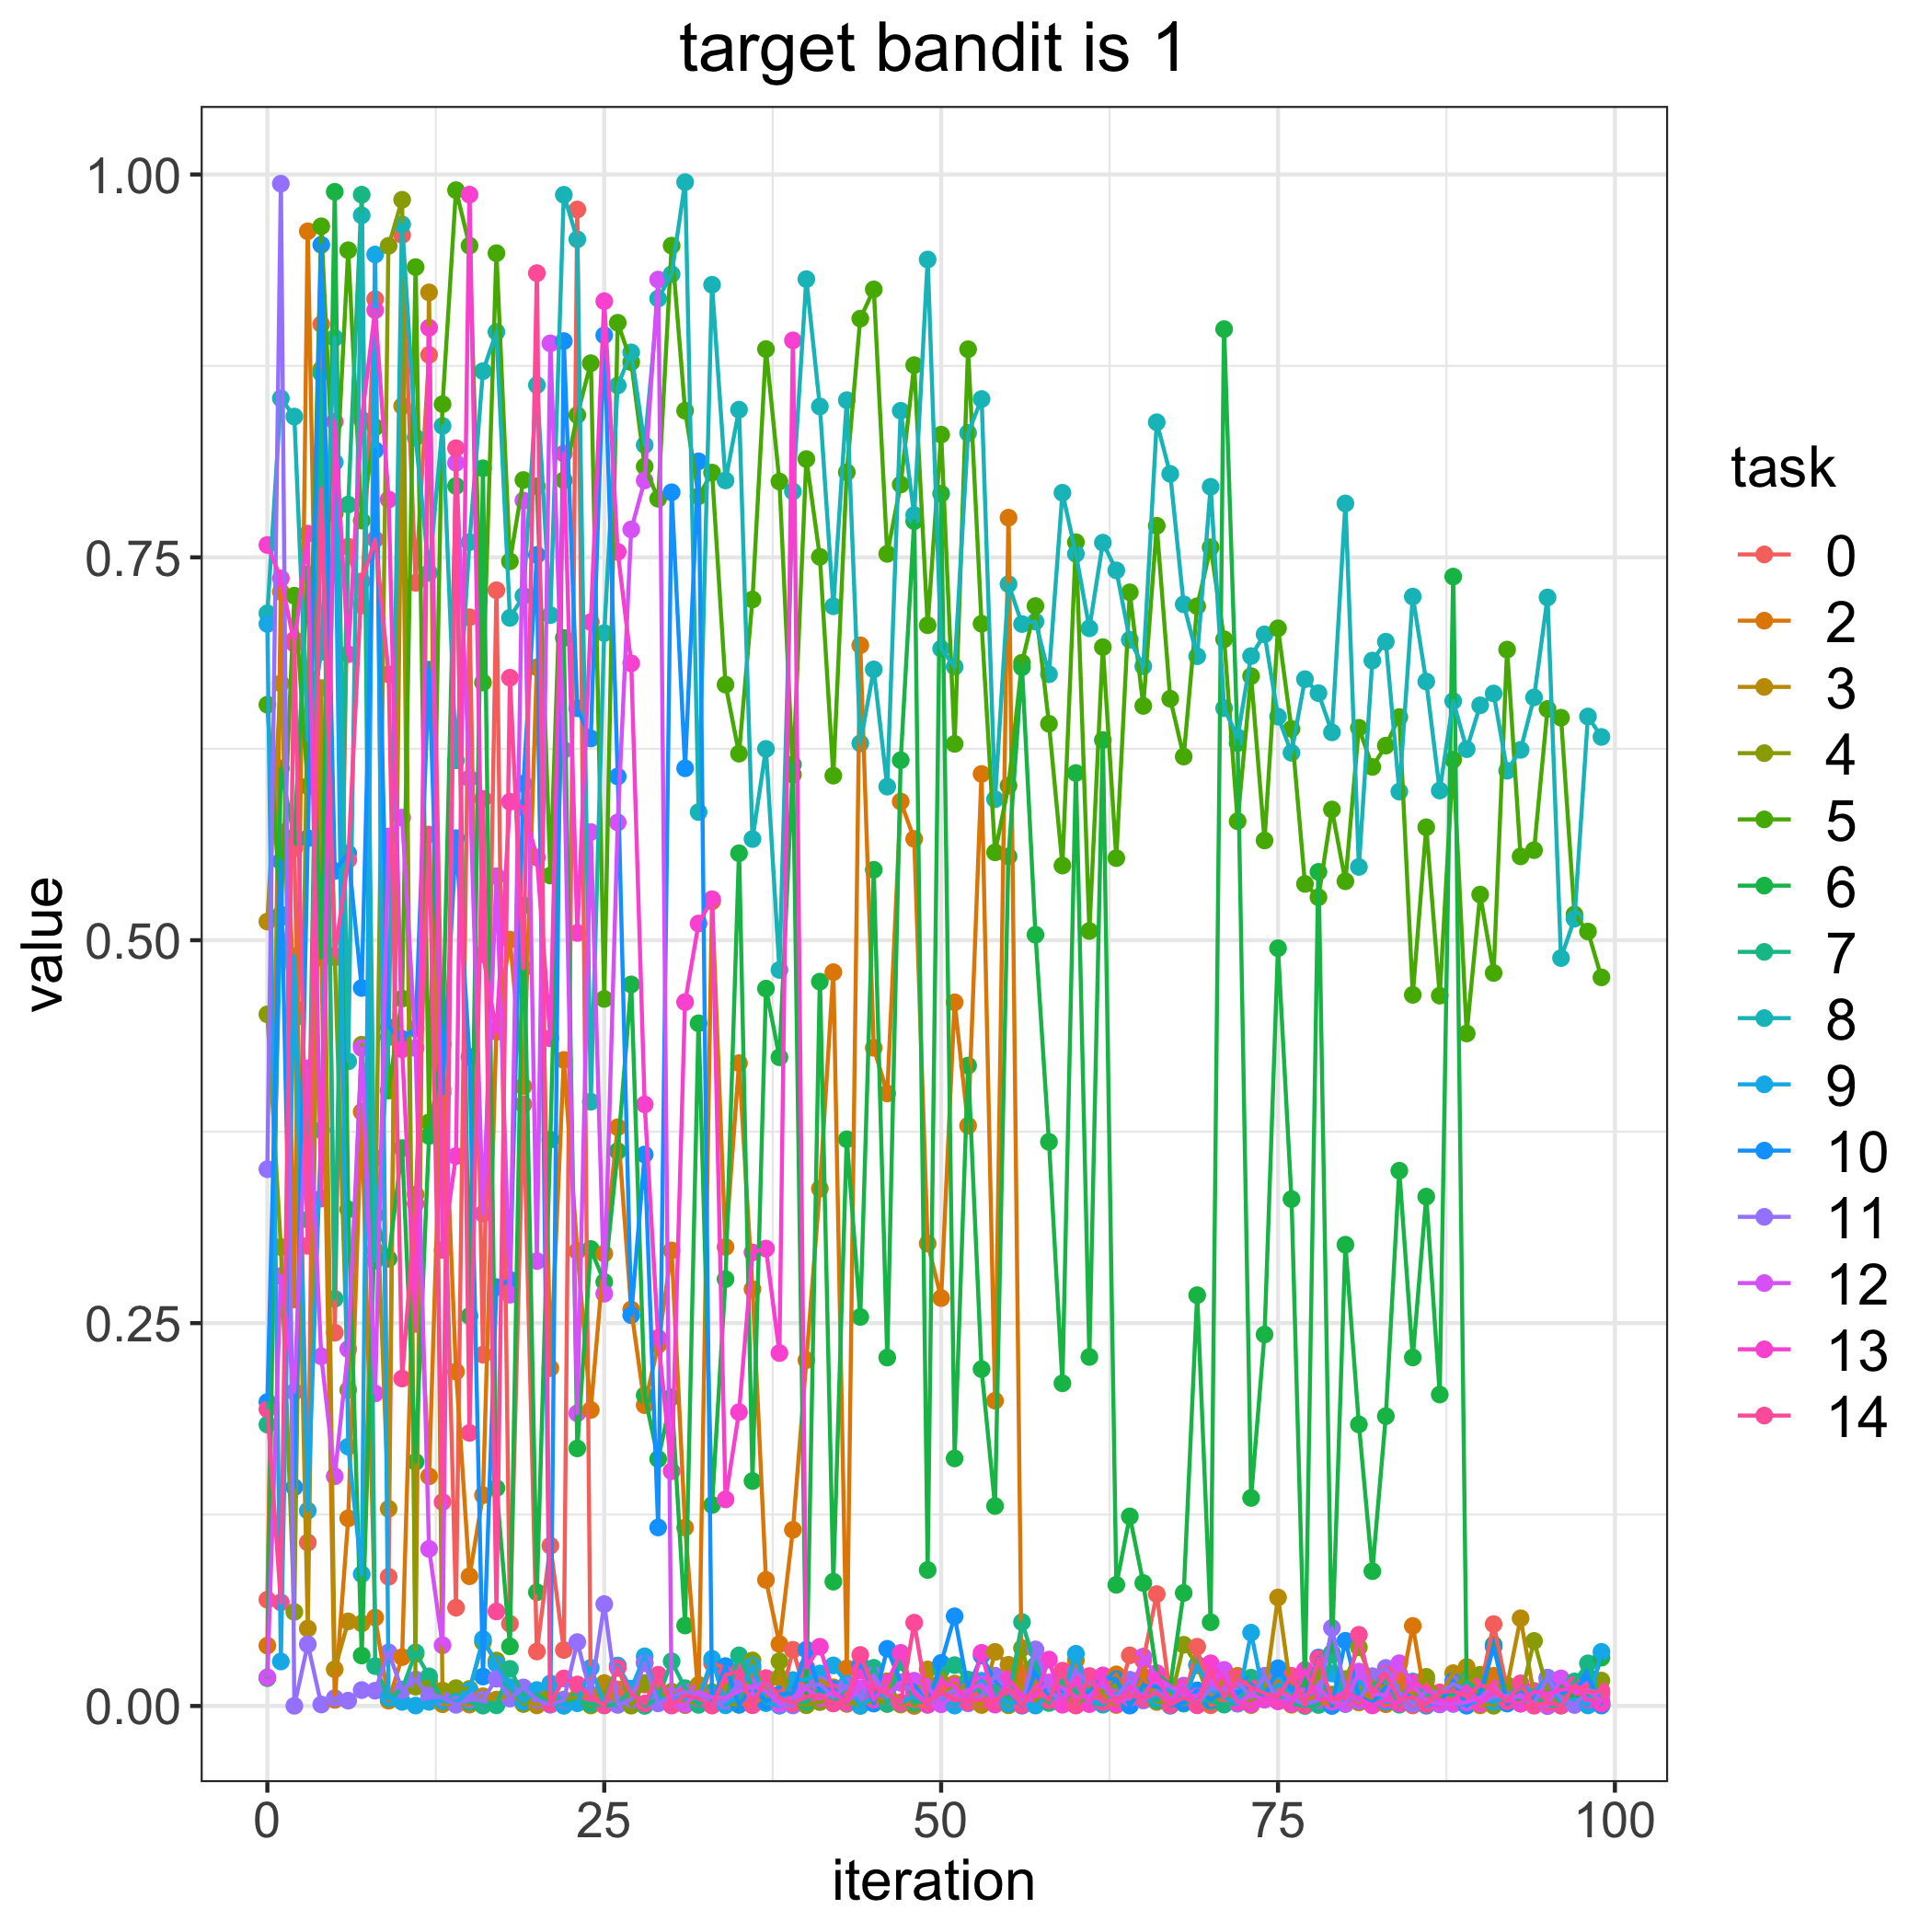

The data file committed next to this chart (first rows):
, 0, 2, 3, 4, 5, 6, 7, 8, 9, 10, 11, 12, 13, 14
0, 0.06939, 0.0394, 0.5122, 0.4516, 0.6538, 0.01818, 0.1837, 0.7135, 0.7065, 0.1985, 0.3505, 0.01873, 0.7581, 0.1938
1, 0.5703, 0.7275, 0.6677, 0.2997, 0.5168, 0.6122, 0.5149, 0.8538, 0.02906, 0.5516, 0.994, 0.2808, 0.7363, 0.06767
2, 0.5602, 0.2654, 0.4557, 0.06141, 0.725, 0.567, 0.4488, 0.8419, 0.4894, 0.1428, 0.0001081, 0.2052, 0.6937, 0.6963
3, 0.1068, 0.9629, 0.05055, 0.6719, 0.6007, 0.7388, 0.3175, 0.6305, 0.1276, 0.5666, 0.04027, 0.4164, 0.7655, 0.3005
4, 0.9022, 0.4956, 0.6647, 0.8728, 0.9662, 0.4888, 0.8702, 0.6883, 0.376, 0.9541, 0.0009602, 0.2283, 0.3313, 0.7947
5, 0.2437, 0.003979, 0.02394, 0.4889, 0.7786, 0.9887, 0.2659, 0.8933, 0.8121, 0.5452, 0.005152, 0.15, 0.8386, 0.4899
6, 0.757, 0.1225, 0.05524, 0.2064, 0.9505, 0.3242, 0.7845, 0.4209, 0.1693, 0.5567, 0.003492, 0.2331, 0.6867, 0.5526
7, 0.7186, 0.388, 0.05391, 0.4318, 0.774, 0.03293, 0.9868, 0.9733, 0.0861, 0.4688, 0.01038, 0.4296, 0.84, 0.7343
8, 0.9186, 0.05771, 0.3578, 0.2974, 0.835, 0.3206, 0.02602, 0.2908, 0.9478, 0.82, 0.009987, 0.204, 0.9114, 0.7618
9, 0.08439, 0.003442, 0.1288, 0.9534, 0.4018, 0.292, 0.004853, 0.4367, 0.005591, 0.4432, 0.03499, 0.5677, 0.7878, 0.6736
10, 0.9605, 0.0319, 0.8487, 0.9835, 0.4619, 0.3643, 0.01076, 0.9674, 0.002679, 0.4356, 0.01039, 0.5801, 0.4288, 0.2138
11, 0.7334, 0.334, 0.03391, 0.01259, 0.9395, 0.1594, 0.03495, 0.8283, 0.0002732, 0.4423, 0.01732, 0.4296, 0.2495, 0.328
12, 0.8822, 0.15, 0.923, 0.01627, 0.3811, 0.3722, 0.01937, 0.7399, 0.002699, 0.6767, 0.006821, 0.1026, 0.8999, 0.569
13, 0.4028, 0.4321, 0.001114, 0.01009, 0.85, 0.4322, 0.003292, 0.8358, 0.003369, 0.4001, 0.0057, 0.03966, 0.2977, 0.1332
14, 0.06419, 0.2183, 0.001672, 0.01165, 0.9898, 0.7966, 0.002883, 0.6174, 0.002141, 0.5667, 0.0007719, 0.8117, 0.3591, 0.8213
15, 0.7109, 0.08471, 0.000894, 0.01114, 0.9535, 0.2546, 0.002582, 0.76, 0.01004, 0.4238, 0.00402, 0.6057, 0.9868, 0.1783
16, 0.2294, 0.1376, 0.00635, 0.04168, 0.6683, 0.8082, 0.000221, 0.8716, 0.04366, 0.01921, 0.004132, 0.3214, 0.4909, 0.5923
17, 0.7285, 0.441, 0.004149, 0.02968, 0.9486, 0.1422, 0.0004363, 0.8972, 0.02752, 0.2735, 0.01779, 0.5418, 0.4402, 0.06171
18, 0.0537, 0.5004, 0.007161, 0.01137, 0.7474, 0.0389, 0.02423, 0.7105, 0.01238, 0.2783, 0.004883, 0.2685, 0.5904, 0.6714
19, 0.3928, 0.4046, 0.003848, 0.001229, 0.8005, 0.5227, 0.007138, 0.7249, 0.002773, 0.6022, 0.01212, 0.7871, 0.5866, 0.4817
20, 0.03556, 0.6782, 0.0003735, 0.008121, 0.7964, 0.07427, 0.007782, 0.8625, 0.01042, 0.7516, 0.003847, 0.2905, 0.5541, 0.9356
21, 0.1046, 0.2206, 0.006708, 0.00487, 0.5423, 0.3698, 0.001073, 0.7123, 0.01469, 0.001251, 0.000818, 0.8897, 0.4359, 0.001306
22, 0.03655, 0.4218, 0.00307, 0.004219, 0.8003, 0.6974, 0.001542, 0.9867, 0.0001086, 0.8912, 0.003833, 0.6243, 0.8178, 0.018
23, 0.9771, 0.297, 0.005858, 0.004207, 0.8429, 0.1682, 0.003051, 0.9577, 0.001798, 0.6514, 0.04173, 0.1911, 0.5048, 0.01406
24, 0.005709, 0.1933, 0.007794, 0.0003328, 0.8768, 0.2984, 0.001465, 0.3945, 0.02493, 0.6317, 0.007775, 0.5707, 0.7077, 0.005761
25, 0.003528, 0.2954, 0.01493, 0.004851, 0.4617, 0.2769, 0.0004333, 0.7006, 0.001479, 0.895, 0.06652, 0.2692, 0.9173, 0.0003724
26, 0.0108, 0.3779, 0.001149, 0.02631, 0.9032, 0.3623, 0.0008775, 0.8622, 0.02636, 0.6069, 0.0007924, 0.5769, 0.7536, 0.02484
27, 0.007086, 0.2589, 0.01121, 0.0002114, 0.8775, 0.4711, 0.01088, 0.8838, 0.01133, 0.2552, 0.004215, 0.7682, 0.6808, 0.008319
28, 0.01398, 0.1964, 0.02833, 0.01492, 0.8093, 0.2029, 7.638166655751685e-05, 0.8234, 0.03244, 0.3601, 0.02798, 0.8002, 0.3928, 0.001607
29, 0.01069, 0.2358, 0.006584, 0.006206, 0.7882, 0.1613, 0.005047, 0.919, 0.004301, 0.1166, 0.001683, 0.9314, 0.2403, 0.02042
30, 0.006976, 0.2975, 0.008211, 0.009379, 0.9535, 0.2016, 0.02916, 0.9349, 0.005694, 0.7925, 0.006379, 0.0002603, 0.1533, 0.0006191
31, 0.007111, 0.1165, 0.000533, 0.003605, 0.8458, 0.05254, 0.01165, 0.995, 0.004775, 0.6123, 0.009093, 0.001086, 0.4596, 0.007011
32, 0.001235, 0.005525, 0.01384, 0.001582, 0.7899, 0.4458, 0.0007248, 0.5837, 0.00447, 0.8127, 0.00848, 0.009433, 0.5109, 0.004924
33, 0.02794, 0.5254, 0.004587, 0.009039, 0.8054, 0.1312, 0.008204, 0.928, 0.03077, 0.001693, 0.0007997, 0.005525, 0.5268, 0.0002673
34, 0.02484, 0.2997, 0.01171, 0.001382, 0.6669, 0.2787, 0.004212, 0.8002, 0.0004354, 0.02605, 0.003327, 0.005574, 0.1349, 0.02023
35, 0.001819, 0.4197, 0.001796, 0.0007706, 0.6218, 0.5568, 0.03305, 0.8464, 0.006774, 0.0008731, 0.01489, 0.009664, 0.1919, 0.02261
36, 0.0005547, 0.2722, 0.02428, 0.02975, 0.7225, 0.1469, 0.01257, 0.5661, 0.02639, 0.01331, 0.01122, 0.01296, 0.2962, 0.0005618
37, 0.007585, 0.08232, 0.009687, 0.002499, 0.886, 0.4684, 0.001866, 0.6249, 0.002129, 0.002997, 0.01687, 0.009829, 0.2986, 0.01821
38, 0.0005377, 0.04045, 0.01848, 0.02924, 0.7995, 0.4236, 0.00042, 0.4806, 0.0002074, 0.007615, 0.001234, 0.001091, 0.2304, 0.005119
39, 0.03669, 0.115, 0.005048, 0.00294, 0.6081, 0.6148, 0.003122, 0.793, 0.01693, 0.008272, 0.0003372, 0.00553, 0.8917, 0.001649
40, 0.00662, 0.2258, 0.01104, 0.0004676, 0.8142, 0.008179, 0.002606, 0.9317, 0.01726, 0.03675, 0.01351, 0.01139, 0.02501, 0.006086
41, 0.01074, 0.3378, 0.01683, 0.002526, 0.7503, 0.473, 0.0119, 0.8485, 0.02122, 0.009803, 0.01431, 0.005119, 0.0387, 0.006734
42, 0.00677, 0.4791, 0.01222, 0.006761, 0.6075, 0.08117, 0.001676, 0.7181, 0.0265, 0.01115, 0.005913, 0.008623, 0.009008, 0.001684
43, 0.001349, 0.02454, 0.001992, 0.004465, 0.8056, 0.3701, 0.01276, 0.8526, 0.01451, 0.002492, 0.01313, 0.002562, 0.002948, 0.003832
44, 0.02699, 0.6926, 0.001547, 6.152074075109152e-05, 0.9059, 0.254, 0.005846, 0.6286, 0.0001504, 0.0269, 0.005541, 0.01159, 0.02321, 0.03331
45, 0.00256, 0.4297, 0.00318, 0.005018, 0.925, 0.546, 0.02495, 0.6768, 0.006353, 0.001562, 0.02019, 0.01489, 0.004205, 0.01226
46, 0.004869, 0.4, 0.01612, 0.001364, 0.7523, 0.2275, 0.001425, 0.6003, 0.008193, 0.03733, 0.00571, 0.007483, 0.01517, 0.007967
47, 0.002308, 0.5906, 0.0009422, 0.03409, 0.7976, 0.6175, 0.02879, 0.8457, 0.001886, 0.01537, 0.01521, 0.01546, 0.03467, 0.002175
48, 2.4884697568831167e-05, 0.5662, 0.005591, 0.0007393, 0.8755, 0.7736, 0.002289, 0.7776, 0.006416, 0.01403, 0.009952, 0.0165, 0.00828, 0.05439
49, 0.0007064, 0.302, 0.02384, 0.007406, 0.7057, 0.0888, 0.003365, 0.9445, 0.002356, 0.0009826, 0.001763, 0.01255, 0.001072, 0.002467
50, 0.01332, 0.2663, 0.004902, 0.02363, 0.8301, 0.7916, 0.02386, 0.6903, 0.005144, 0.02812, 0.00551, 0.001095, 0.01571, 0.008516
51, 0.004931, 0.4595, 0.0146, 0.007784, 0.6282, 0.1616, 0.02668, 0.6786, 0.0002641, 0.05857, 0.01058, 0.0068, 0.0129, 0.004603
52, 0.004961, 0.3789, 0.003792, 0.01508, 0.8859, 0.4181, 0.01721, 0.8312, 0.006447, 0.01109, 0.001707, 0.01028, 0.003163, 0.002542
53, 0.01293, 0.6086, 0.0006387, 0.0144, 0.7066, 0.2199, 0.008205, 0.8534, 0.01648, 0.03291, 0.006445, 0.01417, 0.03468, 0.004426
54, 0.01871, 0.1993, 0.03532, 0.008309, 0.5574, 0.1305, 0.01269, 0.5921, 0.007594, 0.01655, 0.0198, 0.003267, 0.0008854, 0.003179
55, 0.0006837, 0.7759, 0.02688, 0.0004674, 0.6009, 0.5547, 0.003418, 0.7325, 0.001559, 0.009074, 0.009396, 0.01189, 0.01748, 0.01097
56, 0.02159, 0.001829, 0.01104, 0.03774, 0.6812, 0.6782, 0.05476, 0.7065, 0.002898, 0.0001842, 0.00173, 0.0008897, 0.006251, 0.0005727
57, 0.003469, 0.01569, 0.01528, 0.003692, 0.7182, 0.5036, 0.02651, 0.708, 0.0002769, 0.02149, 0.03694, 0.00778, 0.006271, 0.01298
58, 0.01389, 0.005287, 0.009795, 0.003463, 0.6414, 0.3684, 0.001929, 0.6737, 0.007062, 0.006409, 0.01022, 0.01539, 0.03031, 0.003651
59, 0.01493, 0.01202, 0.0125, 0.01309, 0.5488, 0.2107, 0.01695, 0.7922, 0.005131, 0.01022, 0.003308, 0.0119, 0.000796, 0.02306
... 40 more rows
